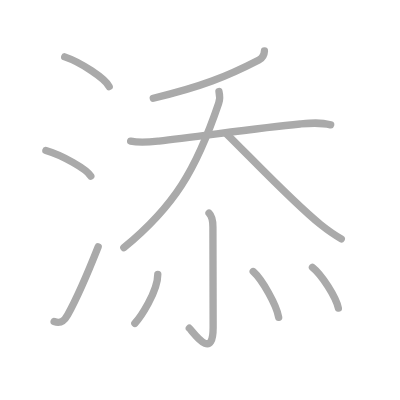
t = 0.00 s
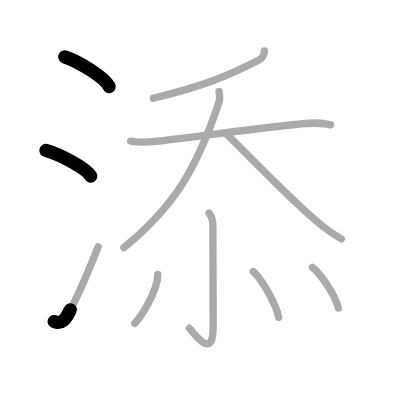
t = 2.25 s
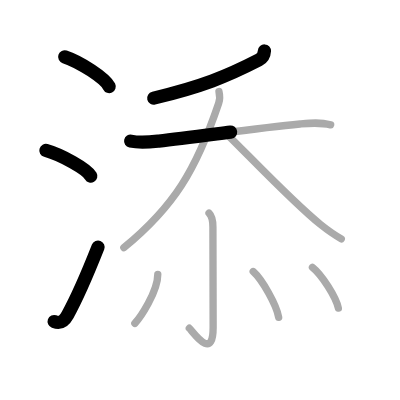
t = 4.50 s
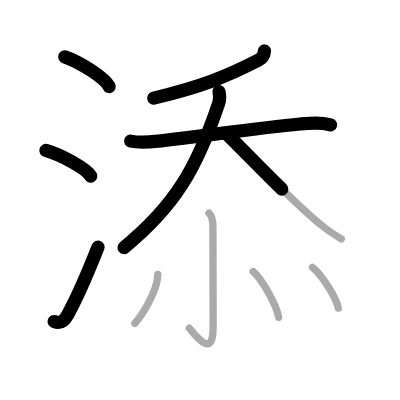
t = 6.50 s
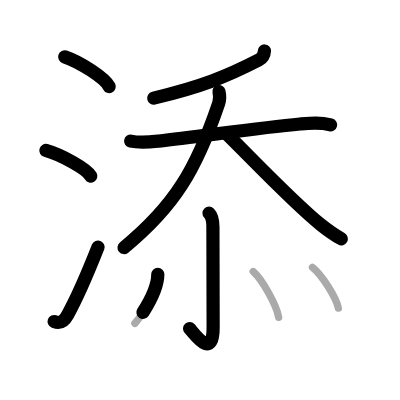
t = 8.75 s
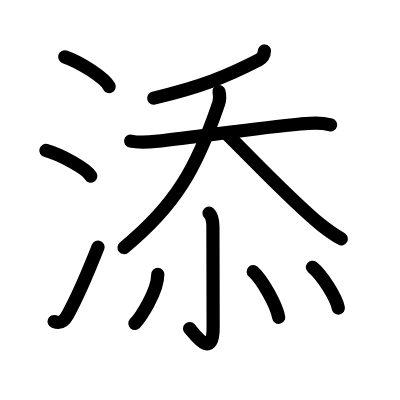
t = 11.00 s

The animated SVG that drew these frames (rendered in a browser with its animation timeline set to each time). Animation: 11 SMIL elements (animate=11); one cycle of 11.00 s.

<?xml version="1.0" standalone="no"?>
<!DOCTYPE svg PUBLIC "-//W3C//DTD SVG 1.1//EN"   "http://www.w3.org/Graphics/SVG/1.1/DTD/svg11.dtd">
<svg width="400px" height="400px"  version="1.1" xmlns="http://www.w3.org/2000/svg">
  <defs>
    <marker id="Triangle" viewBox="0 0 10 10" refX="0" refY="5" markerUnits="strokeWidth" markerWidth="3" style="stroke-opacity:0%;fill:#aaaaaa;" markerHeight="2" orient="auto">
      <path d="M 0 0 L 10 5 L 0 10 z" />
    </marker>
    
    <marker id="Arrow" viewBox="0 0 10 10" refX="5" refY="5" markerUnits="strokeWidth" markerWidth="1.8" style="stroke-opacity:0%;fill:#770000;" markerHeight="2" orient="auto">
      <path d="M 0 4 L 6 4 L 4 1 L 10 5 L 4 9 L 6 6 L 0 6 z" />
        <circle cx="5" cy="5" r="5" />
      </marker>
    
    <marker id="TriangleRed" viewBox="0 0 10 10" refX="0" refY="5" markerUnits="strokeWidth" markerWidth="3" style="stroke-opacity:0%;fill:#CC0000;" markerHeight="2" orient="auto">
      <path d="M 0 0 L 10 5 L 0 10 z" />
    </marker>
    
    <marker id="ArrowRed" viewBox="0 0 10 10" refX="5" refY="5" markerUnits="strokeWidth" markerWidth="1.8" style="stroke-opacity:0%;fill:#CC0000;" markerHeight="2" orient="auto">
      <path d="M 0 4 L 6 4 L 4 1 L 10 5 L 4 9 L 6 6 L 0 6 z" />
        <circle cx="5" cy="5" r="5" />
      </marker>
    
  </defs>
  
  <path style="fill:#ffffff; fill-opacity:100%; fill-rule:evenodd; stroke-width:0;" d="M 0 0 L 400px 0 L 400px 400px L 0 400px L 0 0" />

  <g transform="scale(3.6697247706422 3.6697247706422)">
<path style="fill:none; fill-opacity:0%; fill-rule:evenodd; stroke:#aaaaaa; stroke-opacity:100%; stroke-width: 1.5pt; stroke-linejoin:round; stroke-linecap:round;" d="M17.63 15.5c4.28 1.43 11.05 5.87 12.12 8.09"></path>
<path style="fill:none; fill-opacity:0%; fill-rule:evenodd; stroke:#aaaaaa; stroke-opacity:100%; stroke-width: 1.5pt; stroke-linejoin:round; stroke-linecap:round;" d="M12.5 41c4.32 1.23 11.17 5.08 12.25 7"></path>
<path style="fill:none; fill-opacity:0%; fill-rule:evenodd; stroke:#aaaaaa; stroke-opacity:100%; stroke-width: 1.5pt; stroke-linejoin:round; stroke-linecap:round;" d="M14.75 87.61c1.75 0.64 2.69 0 3.67-1.78c2.86-5.17 5.72-11.99 8.33-18.58"></path>
<path style="fill:none; fill-opacity:0%; fill-rule:evenodd; stroke:#aaaaaa; stroke-opacity:100%; stroke-width: 1.5pt; stroke-linejoin:round; stroke-linecap:round;" d="M72.06 13.89C72 15 71.48 15.86 70.55 16.34c-8.8 4.54-15.68 7.29-28.78 10.43"></path>
<path style="fill:none; fill-opacity:0%; fill-rule:evenodd; stroke:#aaaaaa; stroke-opacity:100%; stroke-width: 1.5pt; stroke-linejoin:round; stroke-linecap:round;" d="M35.6 38.45c2.65 0.55 5.38 0.23 7.66-0.01c10.49-1.11 26.62-3.56 38.5-4.65c2.99-0.27 5.38-0.52 8.34 0.24"></path>
<path style="fill:none; fill-opacity:0%; fill-rule:evenodd; stroke:#aaaaaa; stroke-opacity:100%; stroke-width: 1.5pt; stroke-linejoin:round; stroke-linecap:round;" d="M59.67 24.94c0.28 1.17 0.32 2.02-0.08 3.2C53.46 46.27 47.44 56.29 33.75 67.5"></path>
<path style="fill:none; fill-opacity:0%; fill-rule:evenodd; stroke:#aaaaaa; stroke-opacity:100%; stroke-width: 1.5pt; stroke-linejoin:round; stroke-linecap:round;" d="M61.79 36.52c6.04 5.9 18.07 18.63 25.56 24.66c1.77 1.42 3.66 2.78 5.65 3.9"></path>
<path style="fill:none; fill-opacity:0%; fill-rule:evenodd; stroke:#aaaaaa; stroke-opacity:100%; stroke-width: 1.5pt; stroke-linejoin:round; stroke-linecap:round;" d="M56.96 58.08c0.85 0.85 1.06 2.04 1.06 3.75c0 13.05 0.06 22.96 0.06 27.4c0 9.31-5.37 1.34-6.49 0.22"></path>
<path style="fill:none; fill-opacity:0%; fill-rule:evenodd; stroke:#aaaaaa; stroke-opacity:100%; stroke-width: 1.5pt; stroke-linejoin:round; stroke-linecap:round;" d="M43 74.75c0 4.84-4.91 11.99-6.25 13.38"></path>
<path style="fill:none; fill-opacity:0%; fill-rule:evenodd; stroke:#aaaaaa; stroke-opacity:100%; stroke-width: 1.5pt; stroke-linejoin:round; stroke-linecap:round;" d="M69 74c2.45 2.2 6.33 9.05 6.94 12.47"></path>
<path style="fill:none; fill-opacity:0%; fill-rule:evenodd; stroke:#aaaaaa; stroke-opacity:100%; stroke-width: 1.5pt; stroke-linejoin:round; stroke-linecap:round;" d="M85.14 72.83c2.49 1.96 6.44 8.08 7.06 11.13"></path>

<path style="fill:none; fill-opacity:0%; fill-rule:evenodd; stroke:#000000; stroke-opacity:100%; stroke-width: 2.7pt; stroke-linejoin:round; stroke-linecap:round;" d="M17.63 15.5c4.28 1.43 11.05 5.87 12.12 8.09" pathLength="100" stroke-dashoffset="100" stroke-dasharray="100 105"><animate id="dashAnim1" attributeName="stroke-dashoffset" from="100" to="0" dur="1s" calcMode="linear" fill="freeze"/></path>
<path style="fill:none; fill-opacity:0%; fill-rule:evenodd; stroke:#000000; stroke-opacity:100%; stroke-width: 2.7pt; stroke-linejoin:round; stroke-linecap:round;" d="M12.5 41c4.32 1.23 11.17 5.08 12.25 7" pathLength="100" stroke-dashoffset="100" stroke-dasharray="100 105"><animate id="dashAnim2" attributeName="stroke-dashoffset" from="100" to="0" dur="1s" calcMode="linear" begin="dashAnim1.end" fill="freeze"/></path>
<path style="fill:none; fill-opacity:0%; fill-rule:evenodd; stroke:#000000; stroke-opacity:100%; stroke-width: 2.7pt; stroke-linejoin:round; stroke-linecap:round;" d="M14.75 87.61c1.75 0.64 2.69 0 3.67-1.78c2.86-5.17 5.72-11.99 8.33-18.58" pathLength="100" stroke-dashoffset="100" stroke-dasharray="100 105"><animate id="dashAnim3" attributeName="stroke-dashoffset" from="100" to="0" dur="1s" calcMode="linear" begin="dashAnim2.end" fill="freeze"/></path>
<path style="fill:none; fill-opacity:0%; fill-rule:evenodd; stroke:#000000; stroke-opacity:100%; stroke-width: 2.7pt; stroke-linejoin:round; stroke-linecap:round;" d="M72.06 13.89C72 15 71.48 15.86 70.55 16.34c-8.8 4.54-15.68 7.29-28.78 10.43" pathLength="100" stroke-dashoffset="100" stroke-dasharray="100 105"><animate id="dashAnim4" attributeName="stroke-dashoffset" from="100" to="0" dur="1s" calcMode="linear" begin="dashAnim3.end" fill="freeze"/></path>
<path style="fill:none; fill-opacity:0%; fill-rule:evenodd; stroke:#000000; stroke-opacity:100%; stroke-width: 2.7pt; stroke-linejoin:round; stroke-linecap:round;" d="M35.6 38.45c2.65 0.55 5.38 0.23 7.66-0.01c10.49-1.11 26.62-3.56 38.5-4.65c2.99-0.27 5.38-0.52 8.34 0.24" pathLength="100" stroke-dashoffset="100" stroke-dasharray="100 105"><animate id="dashAnim5" attributeName="stroke-dashoffset" from="100" to="0" dur="1s" calcMode="linear" begin="dashAnim4.end" fill="freeze"/></path>
<path style="fill:none; fill-opacity:0%; fill-rule:evenodd; stroke:#000000; stroke-opacity:100%; stroke-width: 2.7pt; stroke-linejoin:round; stroke-linecap:round;" d="M59.67 24.94c0.28 1.17 0.32 2.02-0.08 3.2C53.46 46.27 47.44 56.29 33.75 67.5" pathLength="100" stroke-dashoffset="100" stroke-dasharray="100 105"><animate id="dashAnim6" attributeName="stroke-dashoffset" from="100" to="0" dur="1s" calcMode="linear" begin="dashAnim5.end" fill="freeze"/></path>
<path style="fill:none; fill-opacity:0%; fill-rule:evenodd; stroke:#000000; stroke-opacity:100%; stroke-width: 2.7pt; stroke-linejoin:round; stroke-linecap:round;" d="M61.79 36.52c6.04 5.9 18.07 18.63 25.56 24.66c1.77 1.42 3.66 2.78 5.65 3.9" pathLength="100" stroke-dashoffset="100" stroke-dasharray="100 105"><animate id="dashAnim7" attributeName="stroke-dashoffset" from="100" to="0" dur="1s" calcMode="linear" begin="dashAnim6.end" fill="freeze"/></path>
<path style="fill:none; fill-opacity:0%; fill-rule:evenodd; stroke:#000000; stroke-opacity:100%; stroke-width: 2.7pt; stroke-linejoin:round; stroke-linecap:round;" d="M56.96 58.08c0.85 0.85 1.06 2.04 1.06 3.75c0 13.05 0.06 22.96 0.06 27.4c0 9.31-5.37 1.34-6.49 0.22" pathLength="100" stroke-dashoffset="100" stroke-dasharray="100 105"><animate id="dashAnim8" attributeName="stroke-dashoffset" from="100" to="0" dur="1s" calcMode="linear" begin="dashAnim7.end" fill="freeze"/></path>
<path style="fill:none; fill-opacity:0%; fill-rule:evenodd; stroke:#000000; stroke-opacity:100%; stroke-width: 2.7pt; stroke-linejoin:round; stroke-linecap:round;" d="M43 74.75c0 4.84-4.91 11.99-6.25 13.38" pathLength="100" stroke-dashoffset="100" stroke-dasharray="100 105"><animate id="dashAnim9" attributeName="stroke-dashoffset" from="100" to="0" dur="1s" calcMode="linear" begin="dashAnim8.end" fill="freeze"/></path>
<path style="fill:none; fill-opacity:0%; fill-rule:evenodd; stroke:#000000; stroke-opacity:100%; stroke-width: 2.7pt; stroke-linejoin:round; stroke-linecap:round;" d="M69 74c2.45 2.2 6.33 9.05 6.94 12.47" pathLength="100" stroke-dashoffset="100" stroke-dasharray="100 105"><animate id="dashAnim10" attributeName="stroke-dashoffset" from="100" to="0" dur="1s" calcMode="linear" begin="dashAnim9.end" fill="freeze"/></path>
<path style="fill:none; fill-opacity:0%; fill-rule:evenodd; stroke:#000000; stroke-opacity:100%; stroke-width: 2.7pt; stroke-linejoin:round; stroke-linecap:round;" d="M85.14 72.83c2.49 1.96 6.44 8.08 7.06 11.13" pathLength="100" stroke-dashoffset="100" stroke-dasharray="100 105"><animate id="dashAnim11" attributeName="stroke-dashoffset" from="100" to="0" dur="1s" calcMode="linear" begin="dashAnim10.end" fill="freeze"/></path>

</g>

</svg>  
          
